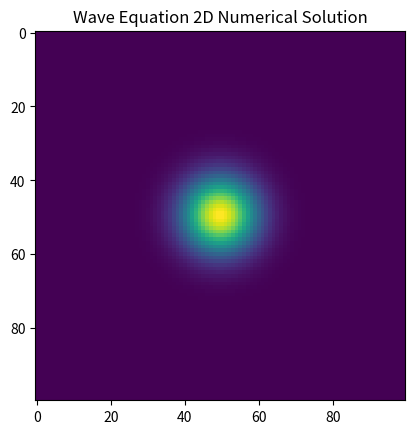

Reproduce this figure in Python.
# -*- coding: utf-8 -*-
"""
Created on Thu Nov  7 14:06:58 2019
Nathan Marshall

"""
#%%
import numpy as np
import matplotlib.pyplot as plt
from matplotlib.animation import FuncAnimation as animate

#set initial conditions of position and derivative of position
num_points = 100
#standing wave initial conditions
#x = np.linspace(-2*np.pi, 2*np.pi, num_points)
#y = np.linspace(-2*np.pi, 2*np.pi, num_points)
#x, y = np.meshgrid(x, y)
#fi = np.sin(x)*np.sin(y)
#gaussian initial conditions
x = np.linspace(-5, 5, num_points)
y = np.linspace(-5, 5, num_points)
x, y = np.meshgrid(x, y)
fi = np.exp(-(x**2+y**2))
dfi = np.zeros((num_points, num_points))
dt = 0.005
dx = 0.01

#%% animation
        
fig, ax = plt.subplots(1,1)
im = ax.imshow(fi)
ax.set_title('Wave Equation 2D Numerical Solution')

def update(frame):
    for i in range(1, num_points-1):
        for j in range(1, num_points-1):
                dfi[i][j] += ((fi[i+1][j] + fi[i-1][j] + fi[i][j+1] + fi[i][j-1] 
                               - 4*fi[i][j])/dx**2) * dt
    for i in range(1, num_points-1):
        for j in range(1, num_points-1):
            fi[i][j] += dfi[i][j] * dt
    im.set_array(fi)
    return(im)
    
anim = animate(fig, update, frames=100, interval=50)

